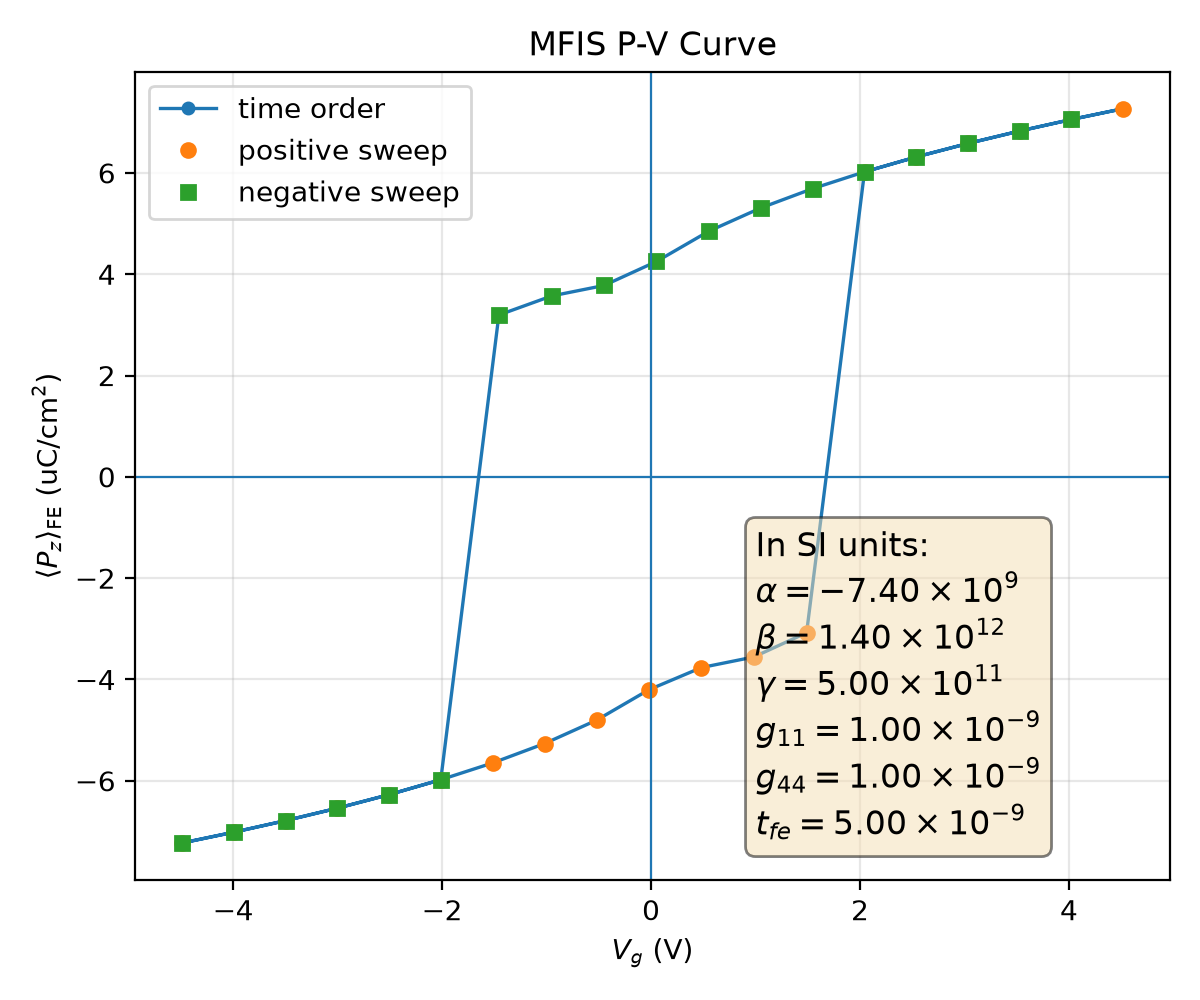

The table this chart was drawn from, first rows:
plotfile, step, P_mean, P_min, P_max, P_std, Vg_mean, Vg_min, Vg_max, Vg_std, Nx, Ny, Nz, num_FE_cells, sweep_direction
plt00006790, 6790, 0.07227, 0.05412, 0.07565, 0.005817, -4.487, -4.487, -4.487, 8.936433332263121e-15, 64, 64, 59, 45056, 0.0
plt00006815, 6815, 0.07014, 0.0514, 0.07299, 0.006001, -3.993, -3.993, -3.993, 9.60230603935991e-15, 64, 64, 59, 45056, 1.0
plt00006842, 6842, 0.06786, 0.04848, 0.07022, 0.006205, -3.498, -3.498, -3.498, 8.402591508299467e-14, 64, 64, 59, 45056, 1.0
plt00006872, 6872, 0.06541, 0.04535, 0.06798, 0.006433, -3.003, -3.003, -3.003, 5.611845191255732e-15, 64, 64, 59, 45056, 1.0
plt00006906, 6906, 0.06274, 0.04195, 0.06556, 0.006689, -2.508, -2.508, -2.508, 1.9750271610900044e-14, 64, 64, 59, 45056, 1.0
plt00006944, 6944, 0.05979, 0.03823, 0.0629, 0.006976, -2.013, -2.013, -2.013, 4.923429178274649e-14, 64, 64, 59, 45056, 1.0
plt00006989, 6989, 0.05648, 0.0341, 0.05994, 0.007303, -1.516, -1.516, -1.516, 4.434208383492838e-15, 64, 64, 59, 45056, 1.0
plt00007043, 7043, 0.05265, 0.02944, 0.05655, 0.007679, -1.019, -1.019, -1.019, 1.5823112613210482e-15, 64, 64, 59, 45056, 1.0
plt00007114, 7114, 0.04803, 0.02401, 0.05252, 0.008121, -0.5213, -0.5213, -0.5213, 8.976504597684808e-15, 64, 64, 59, 45056, 1.0
plt00007222, 7222, 0.04203, 0.01743, 0.04745, 0.00867, -0.02064, -0.02064, -0.02064, 1.432460449295332e-17, 64, 64, 59, 45056, 1.0
plt00007342, 7342, 0.03765, 0.01305, 0.0439, 0.009068, 0.4818, 0.4818, 0.4818, 9.504511772915181e-16, 64, 64, 59, 45056, 1.0
plt00007470, 7470, 0.03556, 0.01111, 0.04229, 0.009267, 0.9835, 0.9835, 0.9835, 3.776518107618551e-15, 64, 64, 59, 45056, 1.0
plt00007825, 7825, 0.03077, 0.007018, 0.03883, 0.009796, 1.489, 1.489, 1.489, 2.987889254693321e-11, 64, 64, 59, 45056, 1.0
plt00007924, 7924, -0.0602, -0.06327, -0.03874, 0.006936, 2.043, 2.043, 2.043, 4.414955098484909e-14, 64, 64, 59, 45056, 1.0
plt00007958, 7958, -0.06314, -0.06592, -0.04246, 0.006649, 2.538, 2.538, 2.538, 2.186977327575852e-14, 64, 64, 59, 45056, 1.0
plt00007988, 7988, -0.06581, -0.06835, -0.04586, 0.006395, 3.033, 3.033, 3.033, 9.971641630245964e-14, 64, 64, 59, 45056, 1.0
plt00008015, 8015, -0.06827, -0.07064, -0.04899, 0.006168, 3.528, 3.528, 3.528, 7.96541499784494e-15, 64, 64, 59, 45056, 1.0
plt00008040, 8040, -0.07054, -0.07349, -0.05191, 0.005966, 4.023, 4.023, 4.023, 5.743749306368488e-14, 64, 64, 59, 45056, 1.0
plt00008063, 8063, -0.07267, -0.07615, -0.05463, 0.005783, 4.517, 4.517, 4.517, 1.7363554467135706e-13, 64, 64, 59, 45056, 1.0
plt00008088, 8088, -0.07054, -0.07349, -0.05191, 0.005966, 4.023, 4.023, 4.023, 2.4614673531547586e-14, 64, 64, 59, 45056, -1.0
plt00008115, 8115, -0.06827, -0.07064, -0.04899, 0.006168, 3.528, 3.528, 3.528, 1.1150917791388185e-13, 64, 64, 59, 45056, -1.0
plt00008145, 8145, -0.06581, -0.06835, -0.04586, 0.006395, 3.033, 3.033, 3.033, 2.472085521403745e-14, 64, 64, 59, 45056, -1.0
plt00008178, 8178, -0.06314, -0.06592, -0.04246, 0.006649, 2.538, 2.538, 2.538, 4.379404155611337e-15, 64, 64, 59, 45056, -1.0
plt00008216, 8216, -0.0602, -0.06327, -0.03874, 0.006936, 2.043, 2.043, 2.043, 1.3082507464314682e-14, 64, 64, 59, 45056, -1.0
plt00008260, 8260, -0.05689, -0.06031, -0.03461, 0.007262, 1.547, 1.547, 1.547, 1.887379141862766e-15, 64, 64, 59, 45056, -1.0
plt00008313, 8313, -0.05308, -0.05692, -0.02995, 0.007638, 1.05, 1.05, 1.05, 1.0532024969633996e-14, 64, 64, 59, 45056, -1.0
plt00008383, 8383, -0.04848, -0.05291, -0.02452, 0.00808, 0.5522, 0.5522, 0.5522, 6.738777112556681e-15, 64, 64, 59, 45056, -1.0
plt00008488, 8488, -0.04251, -0.04784, -0.01793, 0.008627, 0.0518, 0.0518, 0.0518, 3.0669302718606063e-16, 64, 64, 59, 45056, -1.0
plt00008608, 8608, -0.03777, -0.044, -0.01317, 0.009057, -0.4507, -0.4507, -0.4507, 4.477603233993732e-16, 64, 64, 59, 45056, -1.0
plt00008735, 8735, -0.0357, -0.04239, -0.01123, 0.009253, -0.9524, -0.9524, -0.9524, 4.691164428532604e-15, 64, 64, 59, 45056, -1.0
plt00008994, 8994, -0.03195, -0.03964, -0.007974, 0.009653, -1.456, -1.456, -1.456, 3.841830056079458e-13, 64, 64, 59, 45056, -1.0
plt00009098, 9098, 0.05979, 0.03823, 0.0629, 0.006976, -2.013, -2.013, -2.013, 1.5088815217537106e-13, 64, 64, 59, 45056, -1.0
plt00009132, 9132, 0.06274, 0.04195, 0.06556, 0.006689, -2.508, -2.508, -2.508, 3.830752110207267e-14, 64, 64, 59, 45056, -1.0
plt00009163, 9163, 0.06541, 0.04535, 0.06798, 0.006433, -3.003, -3.003, -3.003, 1.3684258798515493e-14, 64, 64, 59, 45056, -1.0
plt00009191, 9191, 0.06786, 0.04848, 0.07022, 0.006205, -3.498, -3.498, -3.498, 3.1756066093901916e-14, 64, 64, 59, 45056, -1.0
plt00009216, 9216, 0.07014, 0.0514, 0.07299, 0.006001, -3.993, -3.993, -3.993, 1.3628298531397197e-14, 64, 64, 59, 45056, -1.0
plt00009239, 9239, 0.07227, 0.05412, 0.07565, 0.005817, -4.487, -4.487, -4.487, 6.902159307373502e-15, 64, 64, 59, 45056, -1.0
